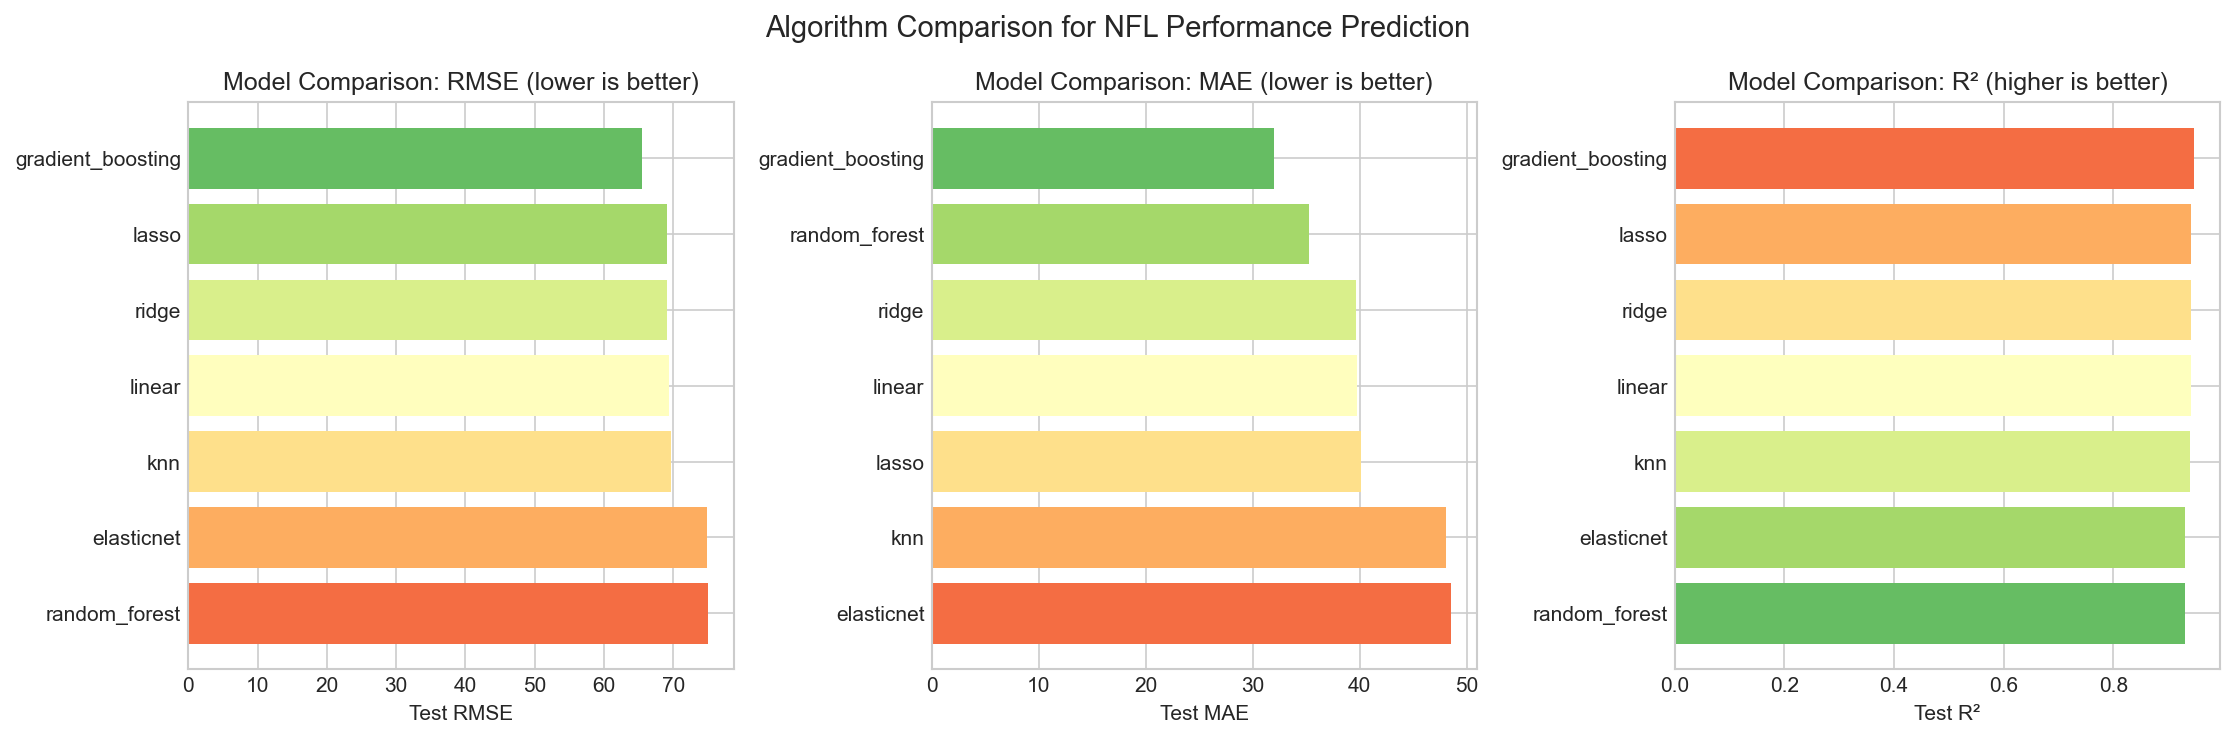

The table this chart was drawn from, first rows:
model, train_mae, train_rmse, train_r2, test_mae, test_rmse, test_r2, cv_rmse
gradient_boosting, 22.19, 30.82, 0.9921, 31.98, 65.56, 0.9474, 48.62
lasso, 37.47, 70.09, 0.9593, 40.07, 69.06, 0.9416, 70.25
ridge, 36.18, 67.38, 0.9624, 39.65, 69.06, 0.9416, 68.73
linear, 36.19, 67.36, 0.9624, 39.71, 69.35, 0.9411, 68.83
knn, 44.42, 66.5, 0.9634, 48.04, 69.72, 0.9405, 83.69
elasticnet, 47.23, 80.95, 0.9458, 48.5, 74.84, 0.9314, 81.07
random_forest, 11.96, 21.56, 0.9962, 35.22, 74.97, 0.9312, 57.28
